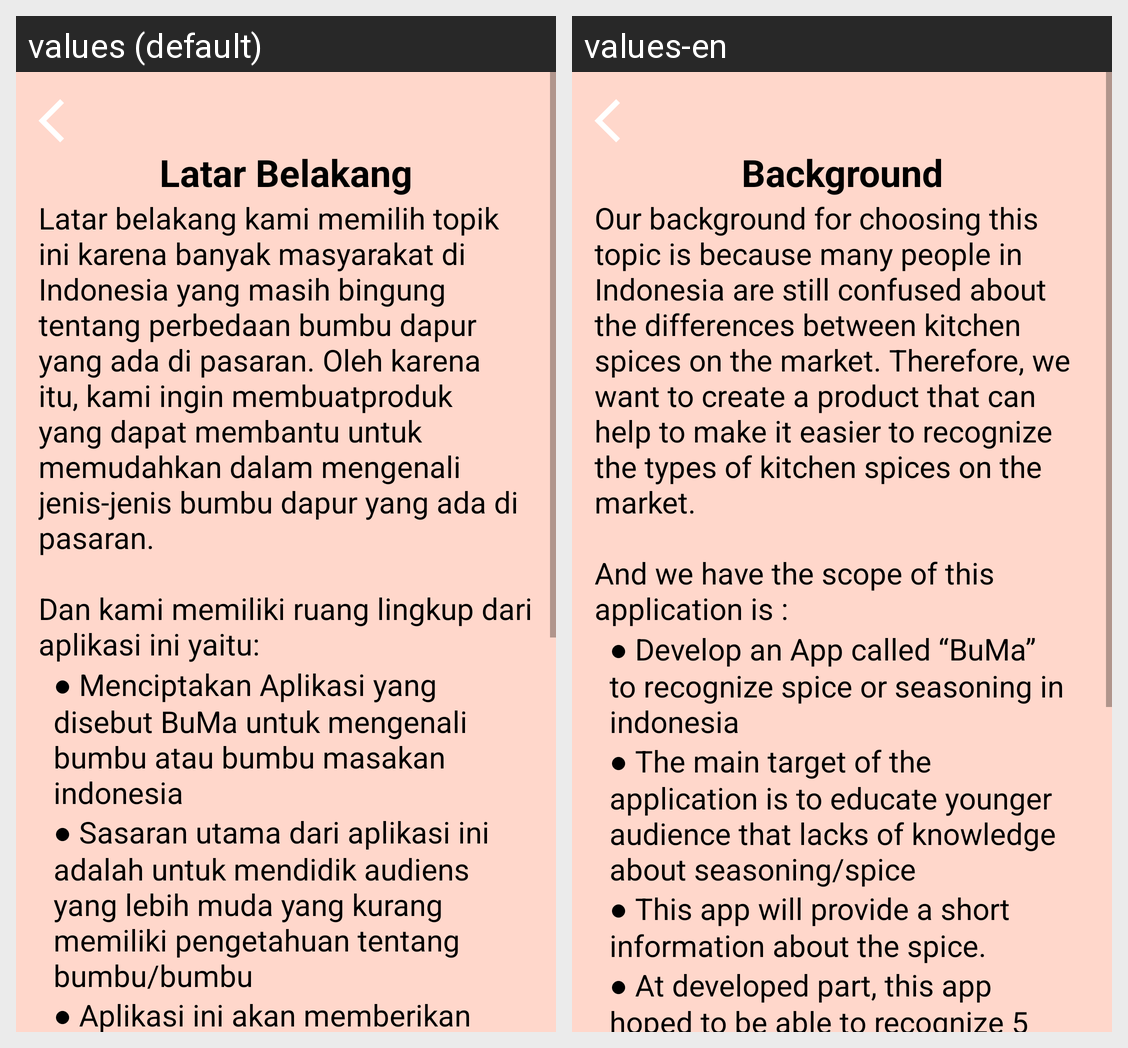

Strings drawn on this Android screen and how each of the app's shown locales translates them:
Android screen res/layout/activity_background.xml rendered under 2 locales, left to right: values (default), values-en. Device: Nexus 5 (rendered at 1080×1920; each locale shown at half size, 540×960, under a caption strip naming it); theme Theme.CapstoneProject.
Strings drawn on this screen, with the default value and each locale's value (text and hints the layout hard-codes, and strings that could not be matched under every locale, appear in the picture but are not listed):

about_us
  values: Latar Belakang
  values-en: Background

background
  values: Latar belakang kami memilih topik ini karena banyak masyarakat di Indonesia yang masih bingung tentang perbedaan bumbu dapur yang ada di pasaran. Oleh karena itu, kami ingin membuatproduk yang dapat membantu untuk memudahkan dalam mengenali jenis-jenis bumbu dapur yang ada di pasaran.
      
      Dan kami memiliki ruang lingkup dari aplikasi ini yaitu:
  values-en: Our background for choosing this topic is because many people in Indonesia are still confused about the differences between kitchen spices on the market. Therefore, we want to create a product that can help to make it easier to recognize the types of kitchen spices on the market.
      
      And we have the scope of this application is :

scope
  values: ● Menciptakan Aplikasi yang disebut BuMa untuk mengenali bumbu atau bumbu masakan indonesia
      ● Sasaran utama dari aplikasi ini adalah untuk mendidik audiens yang lebih muda yang kurang memiliki pengetahuan tentang bumbu/bumbu
      ● Aplikasi ini akan memberikan informasi singkat tentang bumbu-bumbu.
      ● Pada bagian yang dikembangkan, aplikasi ini diharapkan dapat mengenali 5 bumbu yang berbeda
      
  values-en: ● Develop an App called “BuMa” to recognize spice or seasoning in indonesia
      ● The main target of the application is to educate younger audience that lacks of knowledge about seasoning/spice
      ● This app will provide a short information about the spice.
      ● At developed part, this app hoped to be able to recognize 5 different spice
